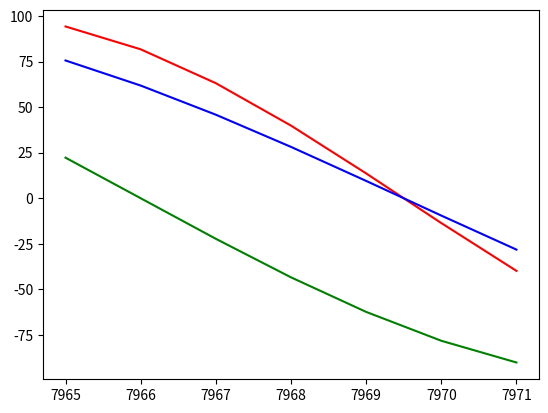

Python code for this plot:
import matplotlib.pyplot as plt
from math import sin, pi
from datetime import datetime

def daysFromBirthday(birthDay):
    currntDay = str(datetime.date(datetime.now()))
    currntDay = list(map(int,currntDay.split("-")))
    birthDay = list(map(int,birthDay.split(".")))

    days = 0

    currentYear = currntDay[2]
    leap = False

    if currentYear % 4 == 0:
        if currentYear % 100 == 0:
            if currentYear % 400 == 0:
                leap = True
            else:
                leap = False
        else:
            leap = True
    else:
        leap = False
            
    if leap:
        months = [31,29,31,30,31,30,31,31,30,31,30,31]
    else:
        months = [31,28,31,30,31,30,31,31,30,31,30,31]

    
    for i in range(birthDay[0], currntDay[0]):
        if i % 4 == 0:
            if i % 100 == 0:
                if i % 400 == 0:
                    days += 366
                else:
                    days += 365
            else:
                days += 366
        else:
            days += 365


    if currntDay[1] > birthDay[1] or (currntDay[1] == birthDay[1] and currntDay[2] > birthDay[2]):
        for i in range(birthDay[1], currntDay[1]):
            days += months[i-1]

    
        if currntDay[2] < birthDay[2]:
            days -=  (birthDay[2] - currntDay[2])
        else:
            
            days += months[currntDay[1]] + (birthDay[2] - currntDay[2])

    else:
        counter = 0
        for i in range(currntDay[1], birthDay[1]):
            
            counter += months[i-1]

        if currntDay[2] < birthDay[2]:
            counter -= (currntDay[2] - birthDay[2])
        else:
            counter -= (currntDay[2] - birthDay[2])

        days -= counter

    return days-1

x = []
y1 = []
y2 = []
y3 = []

birthDay = "2004.12.1"

for i in range(daysFromBirthday(birthDay),daysFromBirthday(birthDay)+7):
    y1.append(sin(2*pi*i/23)*100)
    y2.append(sin(2*pi*i/28)*100)
    y3.append(sin(2*pi*i/33)*100)
    x.append(i)

plt.plot(x, y1, color="red")
plt.plot(x, y2, color="green")
plt.plot(x, y3, color="blue")

plt.show()